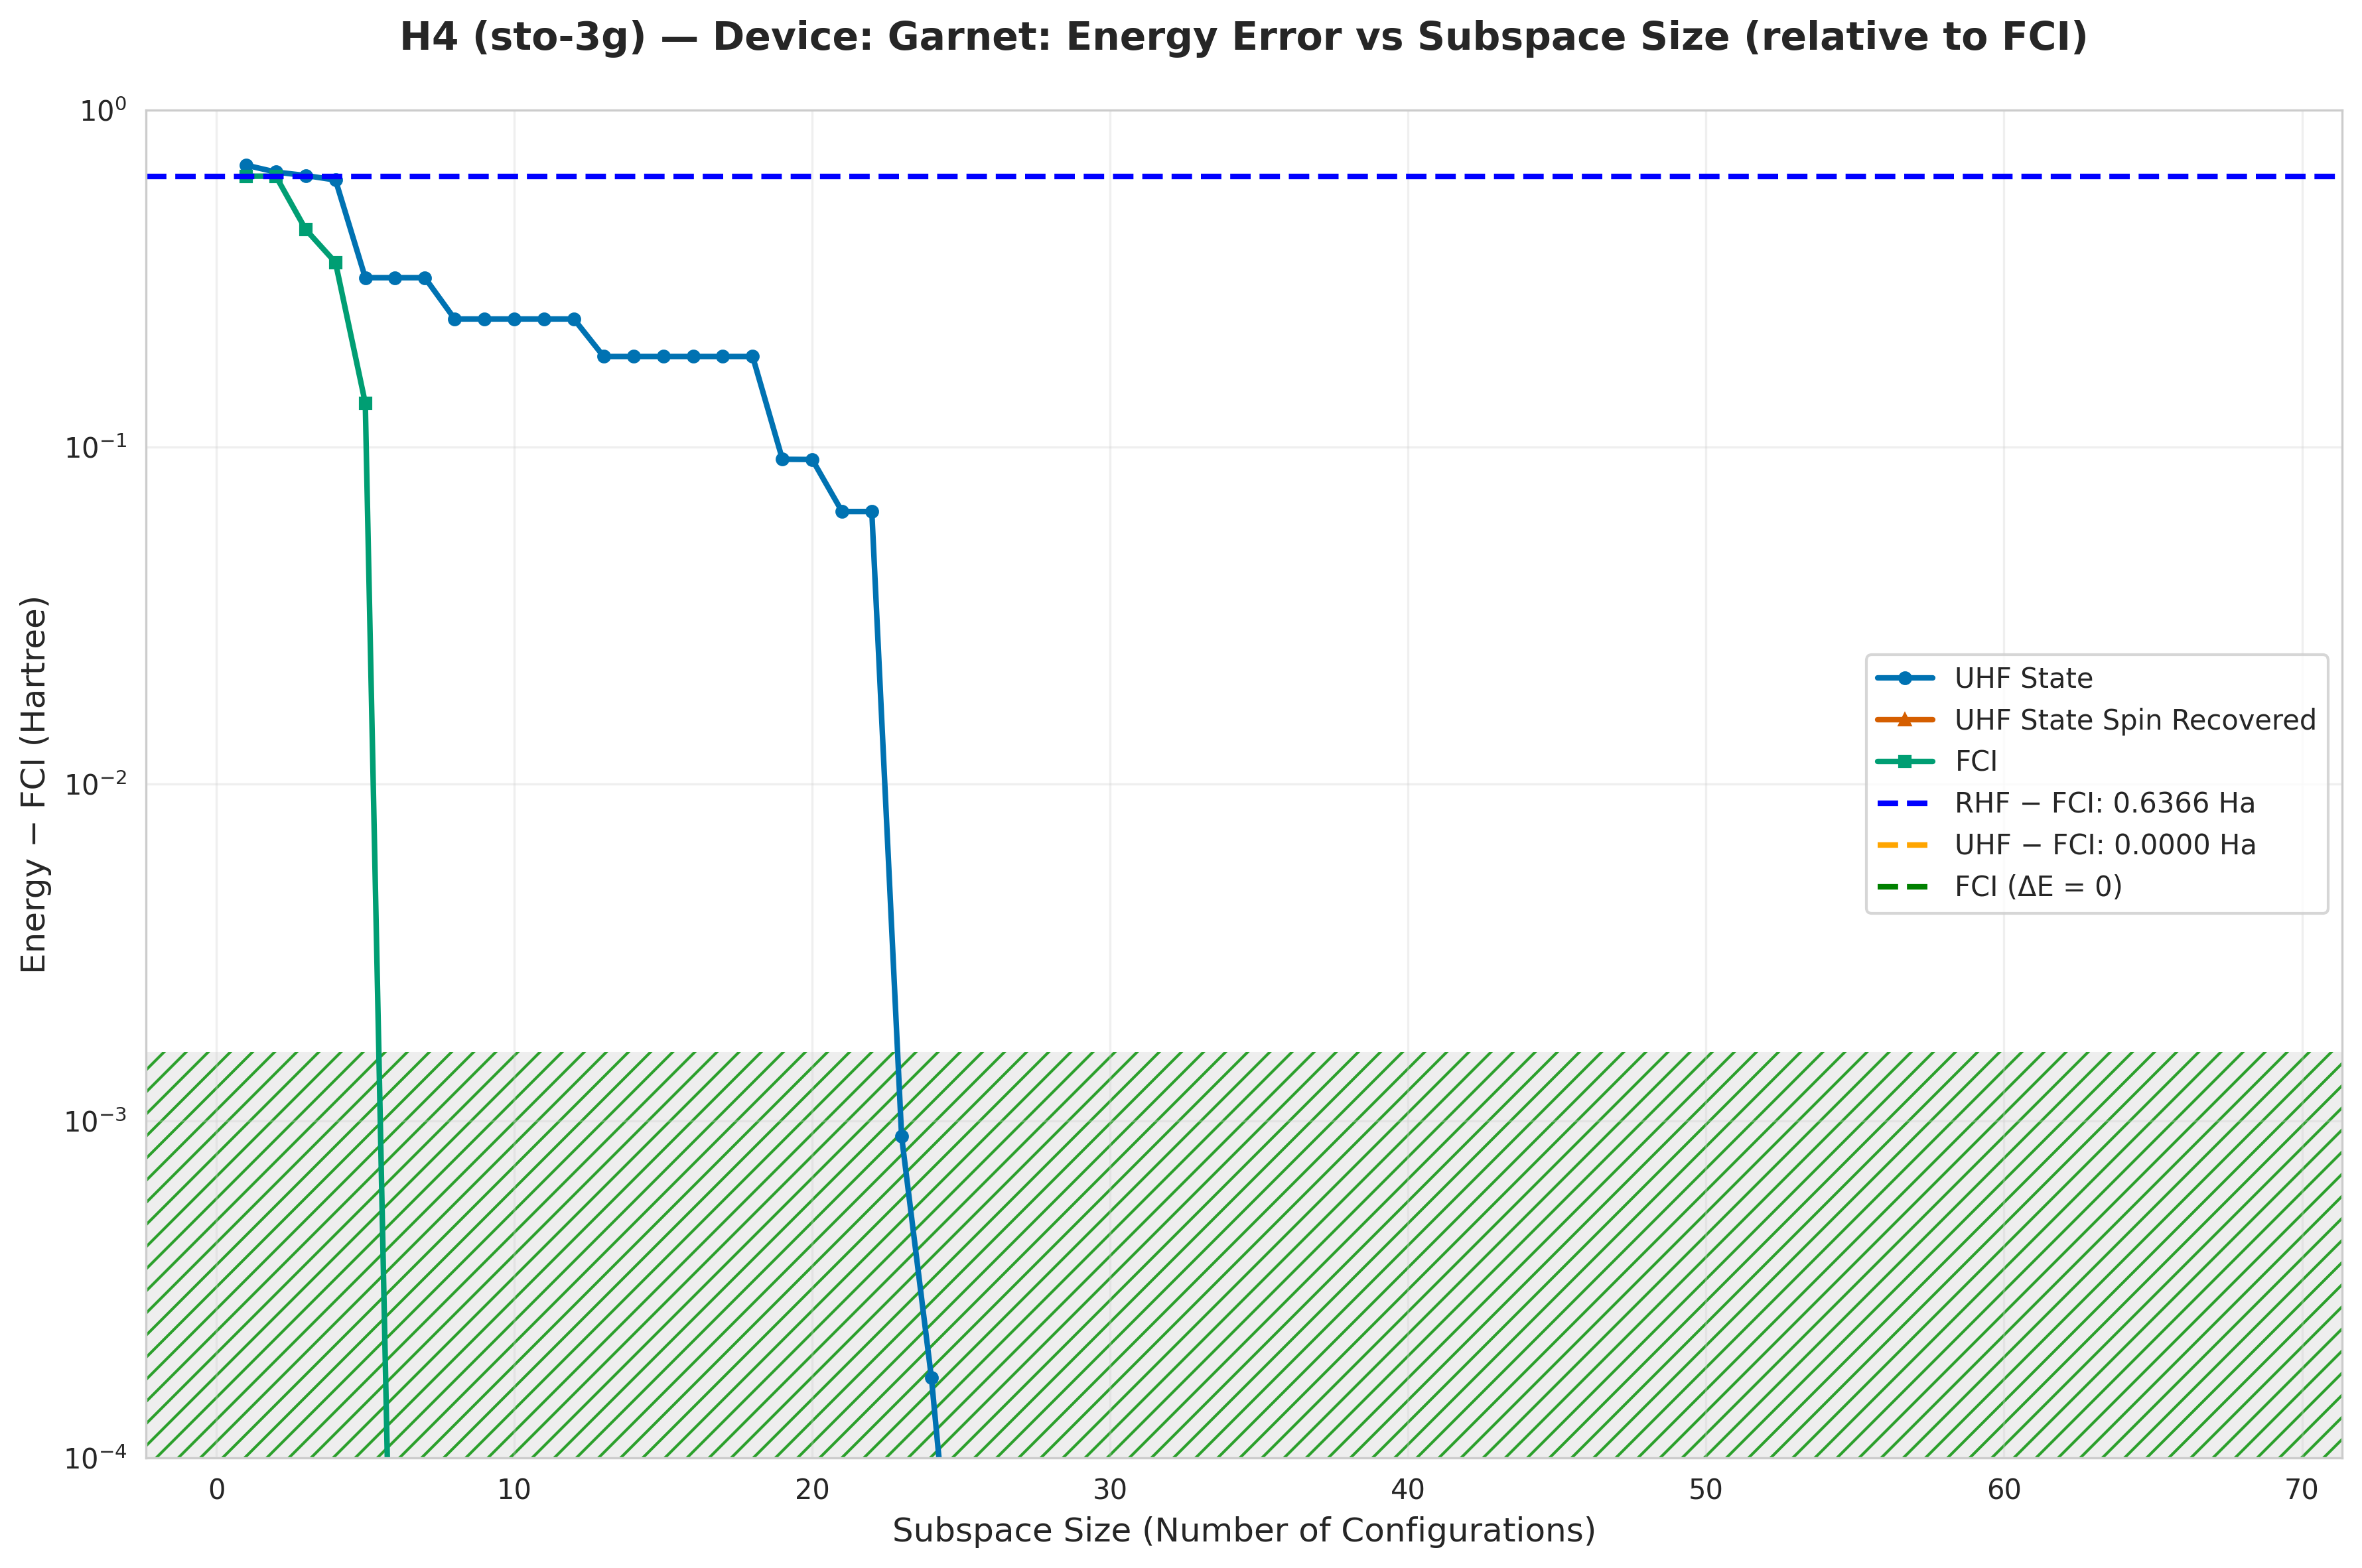

The file beside this chart, header and first rows:
subspace_size, qsci_energy, qsci_S2, spin_symm_energy, spin_symm_S2, fci_subspace_energy, mean_sample_number
1, -1.18, 2.0, -1.224, 2.0, -1.23, 15.08
2, -1.212, 1.043, -1.359, 2.99, -1.23, 15.08
3, -1.227, 0.9963, -1.527, 3.998, -1.424, 15.08
4, -1.246, 0.9981, -1.626, 4.56, -1.513, 15.08
5, -1.548, 0.5123, -1.744, 5.236, -1.731, 15.08
6, -1.548, 0.5123, -1.866, 6, -1.866, 15.08
7, -1.548, 0.5123, -1.866, 6, -1.866, 16.09
8, -1.626, 0.4318, -1.866, 6.0, -1.866, 16.16
9, -1.626, 0.4318, -1.866, 6, -1.866, 26.76
10, -1.626, 0.4318, -1.866, 6, -1.866, 27.58
11, -1.626, 0.4318, -1.866, 6, -1.866, 27.58
12, -1.626, 0.4318, -1.866, 6.0, -1.866, 27.74
13, -1.681, 1.659, -1.866, 6, -1.866, 27.74
14, -1.681, 1.675, -1.866, 6, -1.866, 29.09
15, -1.681, 1.675, -1.866, 6.0, -1.866, 29.09
16, -1.681, 1.675, -1.866, 6, -1.866, 29.87
17, -1.681, 1.675, -1.866, 6, -1.866, 29.87
18, -1.681, 1.675, -1.866, 6, -1.866, 32
19, -1.774, 1.865, -1.866, 6, -1.866, 32.95
20, -1.774, 1.865, -1.866, 6.0, -1.866, 32.95
21, -1.802, 0.5888, -1.866, 6, -1.866, 33.33
22, -1.802, 0.5888, -1.866, 6, -1.866, 33.33
23, -1.865, 0.6799, -1.866, 6, -1.866, 35.38
24, -1.866, 2, -1.866, 2.0, -1.866, 35.38
25, -1.866, 2, -1.866, 2, -1.866, 36
26, -1.866, 2.0, -1.866, 2, -1.866, 36.36
27, -1.866, 2, -1.866, 2, -1.866, 36.36
28, -1.866, 8.554071816041194e-20, -1.866, 3.982452748556335e-18, -1.866, 43.37
29, -1.866, 8.802986715336924e-07, -1.866, 8.802986725277448e-07, -1.866, 423.5
30, -1.866, 4.103355531607443e-18, -1.866, -8.107479013114209e-18, -1.866, 423.5
31, -1.866, 1.4809041955460472e-06, -1.866, 1.4809041952102312e-06, -1.866, 553.8
32, -1.866, 3.0150564306277737e-06, -1.866, -2.808894387087836e-17, -1.866, 553.8
33, -1.866, 4.8873319567800763e-08, -1.866, 3.903142060776648e-06, -1.866, 757.8
34, -1.866, 0.0003506, -1.866, -4.326514288278302e-18, -1.866, 757.8
35, -1.866, 0.0003506, -1.866, 0.0003545, -1.866, 1108
36, -1.866, 0.0003545, -1.866, 5.244268538036509e-22, -1.866, 1108
37, -1.866, 0.0003545, -1.866, -1.1330468972145837e-17, -1.866, 1108
38, -1.866, 1.5634203302102184e-22, -1.866, -1.1329834389310587e-17, -1.866, 1108
39, -1.866, -1.5484129473116698e-17, -1.866, 9.748065024996008e-22, -1.866, 1108
40, -1.866, 1.1330817472667922e-17, -1.866, 2.703796140184775e-23, -1.866, 1108
41, -1.866, 1.1330858738499366e-17, -1.866, -2.6813821550809267e-17, -1.866, 1200
42, -1.866, -1.9636723298838278e-17, -1.866, 1.7196228673796482e-21, -1.866, 1440
43, -1.866, -1.5482571786000355e-17, -1.866, 1.7195550127200247e-21, -1.866, 1600
44, -1.866, 1.1330908826850201e-17, -1.866, 1.5486080346077713e-17, -1.866, 1600
45, -1.866, 2.7238455765163826e-22, -1.866, 1.719537241261552e-21, -1.866, 2057
46, -1.866, 2.65681284684726e-22, -1.866, 4.1555789931228484e-18, -1.866, 2057
47, -1.866, -4.1537954161785446e-18, -1.866, -1.5482981656417256e-17, -1.866, 2400
48, -1.866, 2.638589907501165e-22, -1.866, 1.3791508036088471e-21, -1.866, 2400
49, -1.866, -1.5484302039077666e-17, -1.866, 1.7292210705421044e-21, -1.866, 2400
50, -1.866, 2.0188942280619194e-22, -1.866, -4.152639409714511e-18, -1.866, 2400
51, -1.866, 8.793706661498853e-19, -1.866, 2.334584948460703e-20, -1.866, 2400
52, -1.866, 2.019187194189915e-18, -1.866, 2.6888798435435747e-17, -1.866, 2400
53, -1.866, -2.4622445799229247e-18, -1.866, 1.079783612638973e-17, -1.866, 2400
54, -1.866, 1.402475330551742e-17, -1.866, -1.0148086767798562e-17, -1.866, 2400
55, -1.866, 2.9904747360806564e-18, -1.866, 1.544884242862041e-17, -1.866, 2400
56, -1.866, -1.5077617055638868e-17, -1.866, -2.7217845037511194e-18, -1.866, 2880
57, -1.866, 1.2983387716644325e-20, -1.866, 4.067790113370049e-18, -1.866, 2880
58, -1.866, 1.51856123159664e-17, -1.866, 7.015319398678861e-18, -1.866, 2880
59, -1.866, 3.494768943431566e-20, -1.866, 6.127029700387182e-18, -1.866, 2880
60, -1.866, 9.568684320597604e-18, -1.866, 1.1074068286185935e-17, -1.866, 2880
... 8 more rows
